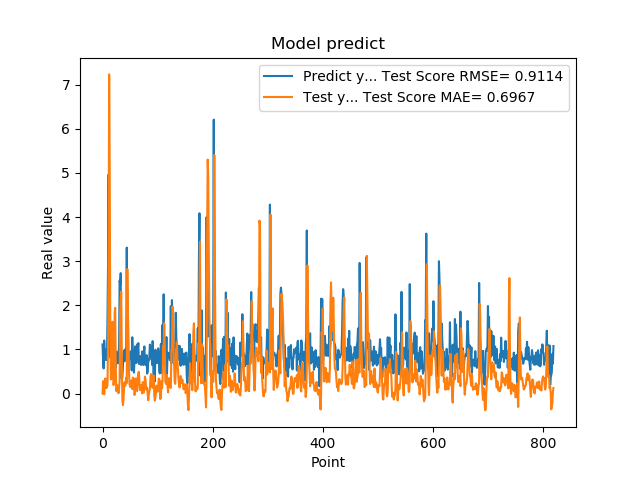

Source data for this figure (header and first rows):
1.111775994300842507e+00, -1.108551737574182006e-03
7.566530108451843262e-01, 2.815390511686709507e-01
5.684260129928588867e-01, 2.367442896099514471e-01
1.201630949974060059e+00, -1.666093656724500910e-02
8.802530169486999512e-01, 2.232216923318756097e-01
8.531429767608642578e-01, 3.423507057476624094e-01
7.591750025749206543e-01, 2.245427343507752083e-01
1.005007982254028320e+00, 1.222351264736175475e-01
7.687720060348510742e-01, 1.897152246858312130e-01
1.740013241767883301e+00, 1.803295421998705184e-01
2.913533687591552734e+00, 1.189572137497407311e+00
4.963075160980224609e+00, 2.924924896056917856e+00
1.471215128898620605e+00, 7.231566711707061224e+00
1.000648975372314453e+00, 5.150774607143849160e+00
8.220189809799194336e-01, 1.594154037000658830e+00
9.362199902534482643e-01, 3.212694303486259839e-01
5.486897230148315430e-01, 3.237281797716090037e-01
1.111255049705505371e+00, 7.653582623935039075e-01
7.148039937019348145e-01, 1.624228841422058922e+00
1.052167057991027832e+00, 4.716391650736371233e-01
8.955980539321898304e-01, 1.920677982146760110e-01
7.769405245780944824e-01, 2.950479332122535325e-01
5.699509978294372559e-01, 1.824139649817393627e+00
8.244060277938842773e-01, 1.942174063096508085e+00
5.800840258598327637e-01, 5.994767195881426369e-01
9.488009810447691761e-01, 5.438339787532151665e-02
7.918390035629272461e-01, 1.211763292337852127e-01
6.937990188598632812e-01, 1.848340950264910909e-01
6.834830045700073242e-01, 7.964956088899825815e-02
9.433320164680479847e-01, 6.215837632287031858e-03
1.032713770866394043e+00, 1.173961719085078875e-01
2.556216001510620117e+00, 2.760562890682639048e-01
2.464895963668823242e+00, 1.819055432765796620e+00
2.728049993515014204e+00, 2.170735246017930553e+00
3.558506965637206476e-01, 2.308369928768147172e+00
3.262020051479339600e-01, 7.475789438731024195e-01
3.781589865684509277e-01, -1.413408609301801400e-01
6.306380033493041992e-01, -2.624440670353965221e-01
8.854129910469055176e-01, -1.553288554417467660e-01
9.743152856826782227e-01, 1.300625334722874393e-01
7.307389974594116211e-01, 2.538894662178747819e-01
9.521890282630921520e-01, 1.740563647179571294e-01
1.011654973030090332e+00, 2.179941159073581491e-01
7.643579840660095215e-01, 3.609836707444807891e-01
3.306220054626464844e+00, 2.363297275029866695e-01
7.543110251426696777e-01, 2.820877026036595403e+00
1.409499049186706321e+00, 1.897416274438479933e+00
6.401469707489013672e-01, 1.310460238783389908e+00
8.640019893646240234e-01, 5.190582008850335161e-01
8.469420075416564941e-01, 2.136285667252066089e-01
7.976629734039306641e-01, 1.543857787412252491e-01
9.555831551551821068e-01, 1.432882354166895023e-01
9.546210169792175293e-01, 2.492981386156483681e-01
5.251880288124084473e-01, 2.974851113723093188e-01
1.275226235389709695e+00, 1.004403080566616951e-01
8.355640172958374023e-01, 3.612759207761534475e-01
7.640249729156494141e-01, 3.442759733895595642e-01
4.752210080623626154e-01, 1.515113692490554220e-01
7.414129972457885742e-01, -3.381843365897454351e-02
1.069700956344604492e+00, -2.374957703858796790e-03
7.892770171165466309e-01, 3.409787801836759447e-01
... 759 more rows
